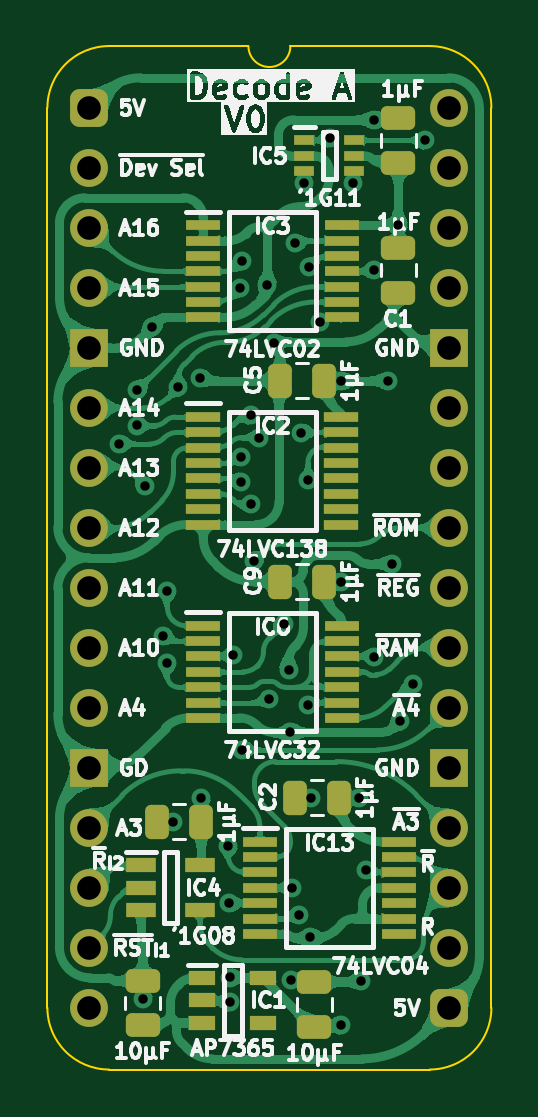
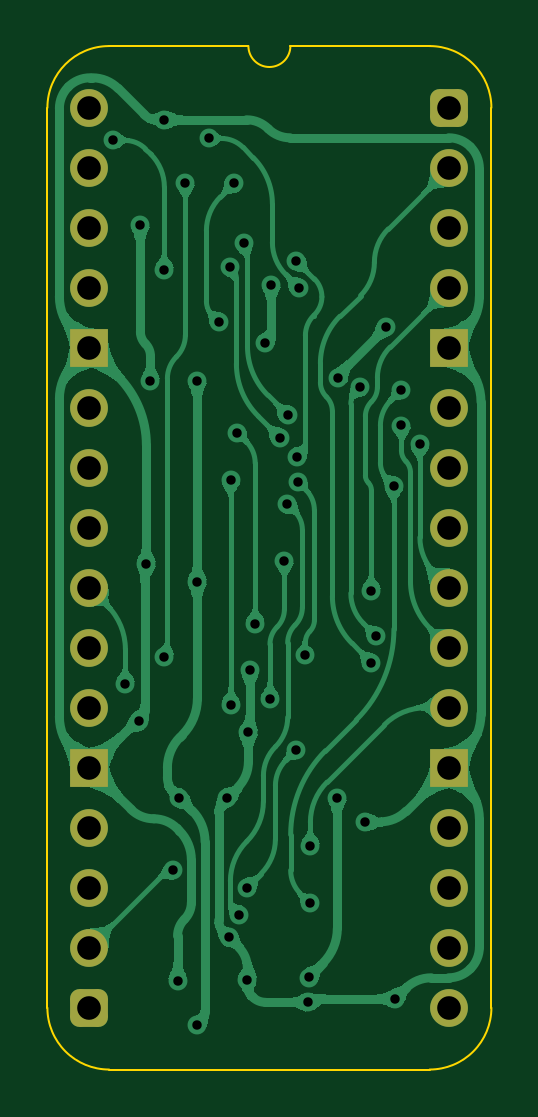
Circuit board: 11 layer files. Board 18.8 x 43.3 mm.
- bottom_copper: Device Decode stage A-B_Cu.gbl (112051 bytes)
- bottom_mask: Device Decode stage A-B_Mask.gbs (1966 bytes)
- paste: Device Decode stage A-B_Paste.gbp (477 bytes)
- bottom_silk: Device Decode stage A-B_Silkscreen.gbo (478 bytes)
- outline: Device Decode stage A-Edge_Cuts.gm1 (1114 bytes)
- top_copper: Device Decode stage A-F_Cu.gtl (231845 bytes)
- top_mask: Device Decode stage A-F_Mask.gts (4975 bytes)
- paste: Device Decode stage A-F_Paste.gtp (4049 bytes)
- top_silk: Device Decode stage A-F_Silkscreen.gto (91695 bytes)
- drill: Device Decode stage A-NPTH.drl (277 bytes)
- drill: Device Decode stage A-PTH.drl (1693 bytes)

=== bottom_copper: Device Decode stage A-B_Cu.gbl (112051 bytes, source omitted) ===
=== bottom_mask: Device Decode stage A-B_Mask.gbs (1966 bytes, source withheld) ===
=== paste: Device Decode stage A-B_Paste.gbp ===
%TF.GenerationSoftware,KiCad,Pcbnew,9.0.2*%
%TF.CreationDate,2025-06-20T13:52:43+02:00*%
%TF.ProjectId,Device Decode stage A,44657669-6365-4204-9465-636f64652073,V0*%
%TF.SameCoordinates,Original*%
%TF.FileFunction,Paste,Bot*%
%TF.FilePolarity,Positive*%
%FSLAX46Y46*%
G04 Gerber Fmt 4.6, Leading zero omitted, Abs format (unit mm)*
G04 Created by KiCad (PCBNEW 9.0.2) date 2025-06-20 13:52:43*
%MOMM*%
%LPD*%
G01*
G04 APERTURE LIST*
G04 APERTURE END LIST*
M02*

=== bottom_silk: Device Decode stage A-B_Silkscreen.gbo ===
%TF.GenerationSoftware,KiCad,Pcbnew,9.0.2*%
%TF.CreationDate,2025-06-20T13:52:43+02:00*%
%TF.ProjectId,Device Decode stage A,44657669-6365-4204-9465-636f64652073,V0*%
%TF.SameCoordinates,Original*%
%TF.FileFunction,Legend,Bot*%
%TF.FilePolarity,Positive*%
%FSLAX46Y46*%
G04 Gerber Fmt 4.6, Leading zero omitted, Abs format (unit mm)*
G04 Created by KiCad (PCBNEW 9.0.2) date 2025-06-20 13:52:43*
%MOMM*%
%LPD*%
G01*
G04 APERTURE LIST*
G04 APERTURE END LIST*
M02*

=== outline: Device Decode stage A-Edge_Cuts.gm1 ===
%TF.GenerationSoftware,KiCad,Pcbnew,9.0.2*%
%TF.CreationDate,2025-06-20T13:52:43+02:00*%
%TF.ProjectId,Device Decode stage A,44657669-6365-4204-9465-636f64652073,V0*%
%TF.SameCoordinates,Original*%
%TF.FileFunction,Profile,NP*%
%FSLAX46Y46*%
G04 Gerber Fmt 4.6, Leading zero omitted, Abs format (unit mm)*
G04 Created by KiCad (PCBNEW 9.0.2) date 2025-06-20 13:52:43*
%MOMM*%
%LPD*%
G01*
G04 APERTURE LIST*
%TA.AperFunction,Profile*%
%ADD10C,0.100000*%
%TD*%
G04 APERTURE END LIST*
D10*
%TO.C,J1*%
X-1778000Y-38100000D02*
X-1778000Y0D01*
X6731000Y2616200D02*
X835732Y2613732D01*
X14404267Y2613733D02*
X8509000Y2616200D01*
X14404268Y-40713732D02*
X835733Y-40713733D01*
X17018000Y-38100000D02*
X17017999Y1D01*
X-1778000Y0D02*
G75*
G02*
X835732Y2613732I2613731J1D01*
G01*
X835733Y-40713733D02*
G75*
G02*
X-1778000Y-38100000I-6J2613727D01*
G01*
X8509000Y2616200D02*
G75*
G02*
X6731000Y2616200I-889000J0D01*
G01*
X14404267Y2613733D02*
G75*
G02*
X17017993Y1I-17J-2613743D01*
G01*
X17018000Y-38100000D02*
G75*
G02*
X14404268Y-40713730I-2613730J0D01*
G01*
%TD*%
M02*

=== top_copper: Device Decode stage A-F_Cu.gtl (231845 bytes, source omitted) ===
=== top_mask: Device Decode stage A-F_Mask.gts ===
%TF.GenerationSoftware,KiCad,Pcbnew,9.0.2*%
%TF.CreationDate,2025-06-20T13:52:43+02:00*%
%TF.ProjectId,Device Decode stage A,44657669-6365-4204-9465-636f64652073,V0*%
%TF.SameCoordinates,Original*%
%TF.FileFunction,Soldermask,Top*%
%TF.FilePolarity,Negative*%
%FSLAX46Y46*%
G04 Gerber Fmt 4.6, Leading zero omitted, Abs format (unit mm)*
G04 Created by KiCad (PCBNEW 9.0.2) date 2025-06-20 13:52:43*
%MOMM*%
%LPD*%
G01*
G04 APERTURE LIST*
G04 Aperture macros list*
%AMRoundRect*
0 Rectangle with rounded corners*
0 $1 Rounding radius*
0 $2 $3 $4 $5 $6 $7 $8 $9 X,Y pos of 4 corners*
0 Add a 4 corners polygon primitive as box body*
4,1,4,$2,$3,$4,$5,$6,$7,$8,$9,$2,$3,0*
0 Add four circle primitives for the rounded corners*
1,1,$1+$1,$2,$3*
1,1,$1+$1,$4,$5*
1,1,$1+$1,$6,$7*
1,1,$1+$1,$8,$9*
0 Add four rect primitives between the rounded corners*
20,1,$1+$1,$2,$3,$4,$5,0*
20,1,$1+$1,$4,$5,$6,$7,0*
20,1,$1+$1,$6,$7,$8,$9,0*
20,1,$1+$1,$8,$9,$2,$3,0*%
G04 Aperture macros list end*
%ADD10RoundRect,0.250000X0.475000X-0.250000X0.475000X0.250000X-0.475000X0.250000X-0.475000X-0.250000X0*%
%ADD11RoundRect,0.250000X0.250000X0.475000X-0.250000X0.475000X-0.250000X-0.475000X0.250000X-0.475000X0*%
%ADD12R,1.250000X0.600000*%
%ADD13R,1.150000X0.600000*%
%ADD14RoundRect,0.400000X-0.400000X-0.400000X0.400000X-0.400000X0.400000X0.400000X-0.400000X0.400000X0*%
%ADD15O,1.600000X1.600000*%
%ADD16R,1.600000X1.600000*%
%ADD17R,1.475000X0.450000*%
%ADD18R,1.450000X0.450000*%
%ADD19RoundRect,0.250000X-0.475000X0.250000X-0.475000X-0.250000X0.475000X-0.250000X0.475000X0.250000X0*%
%ADD20R,0.875000X0.450000*%
G04 APERTURE END LIST*
D10*
%TO.C,C10*%
X2256000Y-38846012D03*
X2256000Y-36946012D03*
%TD*%
D11*
%TO.C,C3*%
X4744000Y-30226000D03*
X2844000Y-30226000D03*
%TD*%
D12*
%TO.C,IC4*%
X2179000Y-32070000D03*
X2179000Y-33020000D03*
X2179000Y-33970000D03*
X4679000Y-33970000D03*
X4679000Y-32070000D03*
%TD*%
D13*
%TO.C,IC1*%
X4766000Y-36835012D03*
X4766000Y-37785012D03*
X4766000Y-38735012D03*
X7366000Y-38735012D03*
X7366000Y-36835012D03*
%TD*%
D14*
%TO.C,J1*%
X0Y0D03*
D15*
X0Y-2540000D03*
X0Y-5080000D03*
X0Y-7620000D03*
D16*
X0Y-10160000D03*
D15*
X0Y-12700000D03*
X0Y-15240000D03*
X0Y-17780000D03*
X0Y-20320000D03*
X0Y-22860000D03*
X0Y-25400000D03*
D16*
X0Y-27940000D03*
D15*
X0Y-30480000D03*
X0Y-33020000D03*
X0Y-35560000D03*
X0Y-38100000D03*
D14*
X15240000Y-38100000D03*
D15*
X15240000Y-35560000D03*
X15240000Y-33020000D03*
X15240000Y-30480000D03*
D16*
X15240000Y-27940000D03*
D15*
X15240000Y-25400000D03*
X15240000Y-22860000D03*
X15240000Y-20320000D03*
X15240000Y-17780000D03*
X15240000Y-15240000D03*
X15240000Y-12700000D03*
D16*
X15240000Y-10160000D03*
D15*
X15240000Y-7620000D03*
X15240000Y-5080000D03*
X15240000Y-2540000D03*
X15240000Y0D03*
%TD*%
D17*
%TO.C,IC3*%
X4809000Y-4969842D03*
X4809000Y-5619842D03*
X4809000Y-6269842D03*
X4809000Y-6919842D03*
X4809000Y-7569842D03*
X4809000Y-8219842D03*
X4809000Y-8869842D03*
X10685000Y-8869842D03*
X10685000Y-8219842D03*
X10685000Y-7569842D03*
X10685000Y-6919842D03*
X10685000Y-6269842D03*
X10685000Y-5619842D03*
X10685000Y-4969842D03*
%TD*%
%TO.C,IC6*%
X4809000Y-21926000D03*
X4809000Y-22576000D03*
X4809000Y-23226000D03*
X4809000Y-23876000D03*
X4809000Y-24526000D03*
X4809000Y-25176000D03*
X4809000Y-25826000D03*
X10685000Y-25826000D03*
X10685000Y-25176000D03*
X10685000Y-24526000D03*
X10685000Y-23876000D03*
X10685000Y-23226000D03*
X10685000Y-22576000D03*
X10685000Y-21926000D03*
%TD*%
D18*
%TO.C,IC2*%
X4822000Y-13092000D03*
X4822000Y-13742000D03*
X4822000Y-14392000D03*
X4822000Y-15042000D03*
X4822000Y-15692000D03*
X4822000Y-16342000D03*
X4822000Y-16992000D03*
X4822000Y-17642000D03*
X10672000Y-17642000D03*
X10672000Y-16992000D03*
X10672000Y-16342000D03*
X10672000Y-15692000D03*
X10672000Y-15042000D03*
X10672000Y-14392000D03*
X10672000Y-13742000D03*
X10672000Y-13092000D03*
%TD*%
D11*
%TO.C,C5*%
X9951000Y-11557000D03*
X8051000Y-11557000D03*
%TD*%
%TO.C,C2*%
X10586000Y-29210000D03*
X8686000Y-29210000D03*
%TD*%
D10*
%TO.C,C11*%
X9525000Y-38907000D03*
X9525000Y-37007000D03*
%TD*%
D17*
%TO.C,IC13*%
X7222000Y-31070000D03*
X7222000Y-31720000D03*
X7222000Y-32370000D03*
X7222000Y-33020000D03*
X7222000Y-33670000D03*
X7222000Y-34320000D03*
X7222000Y-34970000D03*
X13098000Y-34970000D03*
X13098000Y-34320000D03*
X13098000Y-33670000D03*
X13098000Y-33020000D03*
X13098000Y-32370000D03*
X13098000Y-31720000D03*
X13098000Y-31070000D03*
%TD*%
D10*
%TO.C,C12*%
X13081000Y-2331000D03*
X13081000Y-431000D03*
%TD*%
D19*
%TO.C,C1*%
X13081000Y-5924000D03*
X13081000Y-7824000D03*
%TD*%
D11*
%TO.C,C9*%
X9951000Y-20066000D03*
X8051000Y-20066000D03*
%TD*%
D20*
%TO.C,IC5*%
X9098000Y-1382000D03*
X9098000Y-2032000D03*
X9098000Y-2682000D03*
X11222000Y-2682000D03*
X11222000Y-2032000D03*
X11222000Y-1382000D03*
%TD*%
M02*

=== paste: Device Decode stage A-F_Paste.gtp ===
%TF.GenerationSoftware,KiCad,Pcbnew,9.0.2*%
%TF.CreationDate,2025-06-20T13:52:42+02:00*%
%TF.ProjectId,Device Decode stage A,44657669-6365-4204-9465-636f64652073,V0*%
%TF.SameCoordinates,Original*%
%TF.FileFunction,Paste,Top*%
%TF.FilePolarity,Positive*%
%FSLAX46Y46*%
G04 Gerber Fmt 4.6, Leading zero omitted, Abs format (unit mm)*
G04 Created by KiCad (PCBNEW 9.0.2) date 2025-06-20 13:52:42*
%MOMM*%
%LPD*%
G01*
G04 APERTURE LIST*
G04 Aperture macros list*
%AMRoundRect*
0 Rectangle with rounded corners*
0 $1 Rounding radius*
0 $2 $3 $4 $5 $6 $7 $8 $9 X,Y pos of 4 corners*
0 Add a 4 corners polygon primitive as box body*
4,1,4,$2,$3,$4,$5,$6,$7,$8,$9,$2,$3,0*
0 Add four circle primitives for the rounded corners*
1,1,$1+$1,$2,$3*
1,1,$1+$1,$4,$5*
1,1,$1+$1,$6,$7*
1,1,$1+$1,$8,$9*
0 Add four rect primitives between the rounded corners*
20,1,$1+$1,$2,$3,$4,$5,0*
20,1,$1+$1,$4,$5,$6,$7,0*
20,1,$1+$1,$6,$7,$8,$9,0*
20,1,$1+$1,$8,$9,$2,$3,0*%
G04 Aperture macros list end*
%ADD10RoundRect,0.250000X0.475000X-0.250000X0.475000X0.250000X-0.475000X0.250000X-0.475000X-0.250000X0*%
%ADD11RoundRect,0.250000X0.250000X0.475000X-0.250000X0.475000X-0.250000X-0.475000X0.250000X-0.475000X0*%
%ADD12R,1.250000X0.600000*%
%ADD13R,1.150000X0.600000*%
%ADD14R,1.475000X0.450000*%
%ADD15R,1.450000X0.450000*%
%ADD16RoundRect,0.250000X-0.475000X0.250000X-0.475000X-0.250000X0.475000X-0.250000X0.475000X0.250000X0*%
%ADD17R,0.875000X0.450000*%
G04 APERTURE END LIST*
D10*
%TO.C,C10*%
X2256000Y-38846012D03*
X2256000Y-36946012D03*
%TD*%
D11*
%TO.C,C3*%
X4744000Y-30226000D03*
X2844000Y-30226000D03*
%TD*%
D12*
%TO.C,IC4*%
X2179000Y-32070000D03*
X2179000Y-33020000D03*
X2179000Y-33970000D03*
X4679000Y-33970000D03*
X4679000Y-32070000D03*
%TD*%
D13*
%TO.C,IC1*%
X4766000Y-36835012D03*
X4766000Y-37785012D03*
X4766000Y-38735012D03*
X7366000Y-38735012D03*
X7366000Y-36835012D03*
%TD*%
D14*
%TO.C,IC3*%
X4809000Y-4969842D03*
X4809000Y-5619842D03*
X4809000Y-6269842D03*
X4809000Y-6919842D03*
X4809000Y-7569842D03*
X4809000Y-8219842D03*
X4809000Y-8869842D03*
X10685000Y-8869842D03*
X10685000Y-8219842D03*
X10685000Y-7569842D03*
X10685000Y-6919842D03*
X10685000Y-6269842D03*
X10685000Y-5619842D03*
X10685000Y-4969842D03*
%TD*%
%TO.C,IC6*%
X4809000Y-21926000D03*
X4809000Y-22576000D03*
X4809000Y-23226000D03*
X4809000Y-23876000D03*
X4809000Y-24526000D03*
X4809000Y-25176000D03*
X4809000Y-25826000D03*
X10685000Y-25826000D03*
X10685000Y-25176000D03*
X10685000Y-24526000D03*
X10685000Y-23876000D03*
X10685000Y-23226000D03*
X10685000Y-22576000D03*
X10685000Y-21926000D03*
%TD*%
D15*
%TO.C,IC2*%
X4822000Y-13092000D03*
X4822000Y-13742000D03*
X4822000Y-14392000D03*
X4822000Y-15042000D03*
X4822000Y-15692000D03*
X4822000Y-16342000D03*
X4822000Y-16992000D03*
X4822000Y-17642000D03*
X10672000Y-17642000D03*
X10672000Y-16992000D03*
X10672000Y-16342000D03*
X10672000Y-15692000D03*
X10672000Y-15042000D03*
X10672000Y-14392000D03*
X10672000Y-13742000D03*
X10672000Y-13092000D03*
%TD*%
D11*
%TO.C,C5*%
X9951000Y-11557000D03*
X8051000Y-11557000D03*
%TD*%
%TO.C,C2*%
X10586000Y-29210000D03*
X8686000Y-29210000D03*
%TD*%
D10*
%TO.C,C11*%
X9525000Y-38907000D03*
X9525000Y-37007000D03*
%TD*%
D14*
%TO.C,IC13*%
X7222000Y-31070000D03*
X7222000Y-31720000D03*
X7222000Y-32370000D03*
X7222000Y-33020000D03*
X7222000Y-33670000D03*
X7222000Y-34320000D03*
X7222000Y-34970000D03*
X13098000Y-34970000D03*
X13098000Y-34320000D03*
X13098000Y-33670000D03*
X13098000Y-33020000D03*
X13098000Y-32370000D03*
X13098000Y-31720000D03*
X13098000Y-31070000D03*
%TD*%
D10*
%TO.C,C12*%
X13081000Y-2331000D03*
X13081000Y-431000D03*
%TD*%
D16*
%TO.C,C1*%
X13081000Y-5924000D03*
X13081000Y-7824000D03*
%TD*%
D11*
%TO.C,C9*%
X9951000Y-20066000D03*
X8051000Y-20066000D03*
%TD*%
D17*
%TO.C,IC5*%
X9098000Y-1382000D03*
X9098000Y-2032000D03*
X9098000Y-2682000D03*
X11222000Y-2682000D03*
X11222000Y-2032000D03*
X11222000Y-1382000D03*
%TD*%
M02*

=== top_silk: Device Decode stage A-F_Silkscreen.gto (91695 bytes, source omitted) ===
=== drill: Device Decode stage A-NPTH.drl ===
M48
; DRILL file {KiCad 9.0.2} date 2025-06-20T13:52:45+0200
; FORMAT={-:-/ absolute / inch / decimal}
; #@! TF.CreationDate,2025-06-20T13:52:45+02:00
; #@! TF.GenerationSoftware,Kicad,Pcbnew,9.0.2
; #@! TF.FileFunction,NonPlated,1,2,NPTH
FMAT,2
INCH
%
G90
G05
M30

=== drill: Device Decode stage A-PTH.drl ===
M48
; DRILL file {KiCad 9.0.2} date 2025-06-20T13:52:45+0200
; FORMAT={-:-/ absolute / inch / decimal}
; #@! TF.CreationDate,2025-06-20T13:52:45+02:00
; #@! TF.GenerationSoftware,Kicad,Pcbnew,9.0.2
; #@! TF.FileFunction,Plated,1,2,PTH
FMAT,2
INCH
; #@! TA.AperFunction,Plated,PTH,ViaDrill
T1C0.0157
; #@! TA.AperFunction,Plated,PTH,ComponentDrill
T2C0.0394
%
G90
G05
T1
X0.0491Y-0.5602
X0.08Y-0.47
X0.08Y-0.5295
X0.09Y-1.485
X0.0924Y-0.63
X0.105Y-0.365
X0.1229Y-0.8797
X0.13Y-0.805
X0.13Y-0.925
X0.14Y-1.19
X0.1482Y-0.4657
X0.185Y-0.45
X0.1868Y-1.15
X0.2317Y-1.23
X0.2324Y-1.3256
X0.2347Y-1.4495
X0.2351Y-1.4909
X0.24Y-0.9124
X0.2506Y-0.3
X0.253Y-0.6231
X0.2533Y-0.5817
X0.255Y-0.255
X0.255Y-1.07
X0.269Y-0.5128
X0.27Y-0.6607
X0.275Y-0.755
X0.2829Y-0.5496
X0.2968Y-0.2946
X0.2991Y-0.9855
X0.307Y-0.392
X0.3237Y-0.86
X0.3321Y-0.9371
X0.335Y-1.041
X0.3368Y-1.453
X0.3374Y-1.3
X0.342Y-0.226
X0.35Y-1.345
X0.3533Y-0.5416
X0.3582Y-0.125
X0.3642Y-0.62
X0.3642Y-0.9949
X0.3661Y-0.2652
X0.3681Y-1.3822
X0.37Y-1.15
X0.3845Y-0.3569
X0.401Y-0.0511
X0.42Y-0.455
X0.42Y-0.79
X0.42Y-1.5294
X0.44Y-0.125
X0.45Y-1.15
X0.4531Y-1.455
X0.4612Y-1.2707
X0.475Y-0.02
X0.475Y-0.27
X0.475Y-0.915
X0.4982Y-0.455
X0.505Y-0.76
X0.515Y-0.195
X0.5176Y-1.0224
X0.54Y-0.96
X0.56Y-0.0544
T2
X0.0Y0.0
X0.0Y-0.1
X0.0Y-0.2
X0.0Y-0.3
X0.0Y-0.4
X0.0Y-0.5
X0.0Y-0.6
X0.0Y-0.7
X0.0Y-0.8
X0.0Y-0.9
X0.0Y-1.0
X0.0Y-1.1
X0.0Y-1.2
X0.0Y-1.3
X0.0Y-1.4
X0.0Y-1.5
X0.6Y0.0
X0.6Y-0.1
X0.6Y-0.2
X0.6Y-0.3
X0.6Y-0.4
X0.6Y-0.5
X0.6Y-0.6
X0.6Y-0.7
X0.6Y-0.8
X0.6Y-0.9
X0.6Y-1.0
X0.6Y-1.1
X0.6Y-1.2
X0.6Y-1.3
X0.6Y-1.4
X0.6Y-1.5
M30
